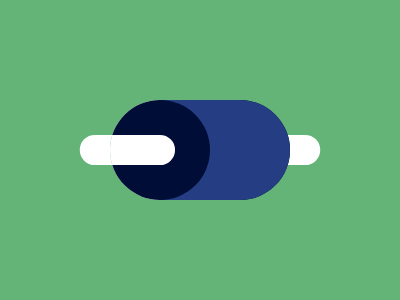

Here is a drawing made with CSS. Write the source that renders it.

<!-- Version 1 -->
<style>&{background:#63B476;color:#fff;border-radius:1in;margin:100 110;box-shadow:inset -5em 0#243D83,inset -5em 0 0 37q#000E37,inset 5em 0,69q 0 0-37q,-69q 0 0-37q
</style>
